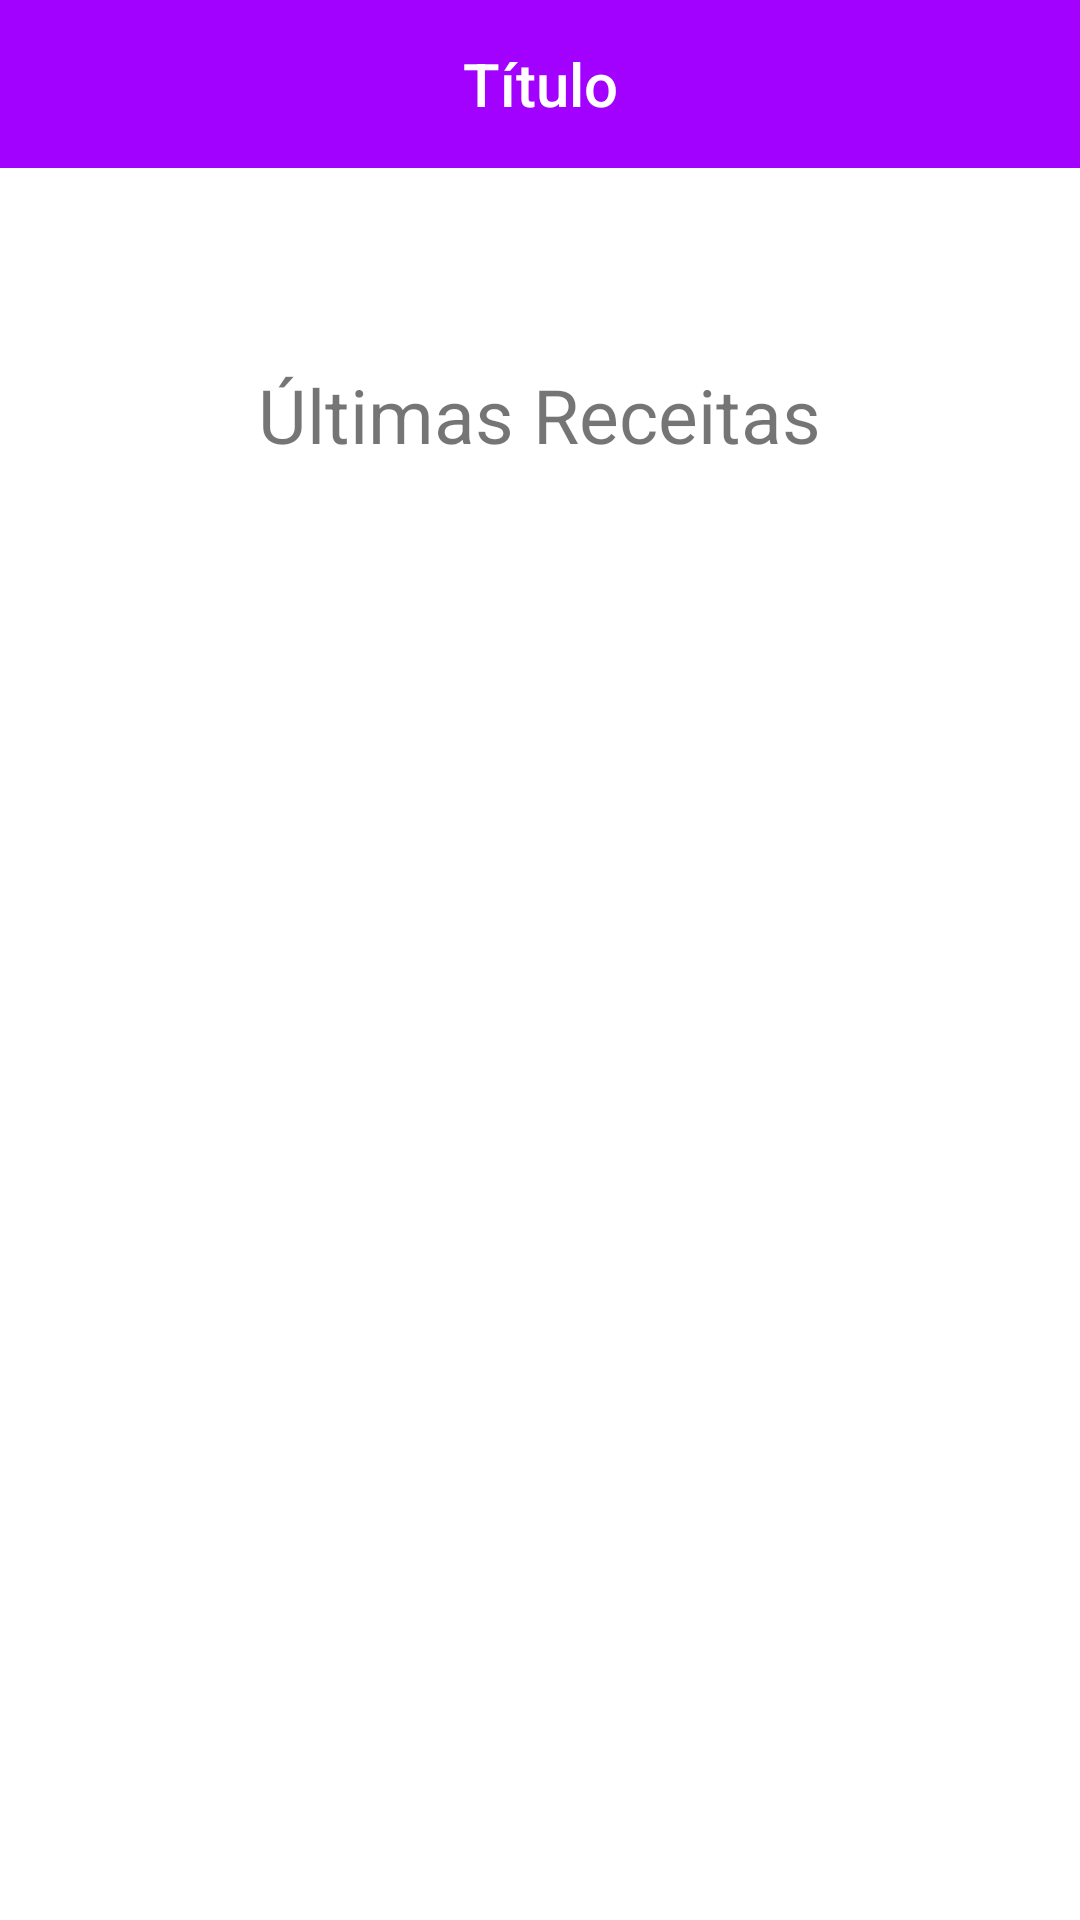

Here is an Android app screen rendered from its layout file. Give the layout XML and the strings, colors and styles it references.
<!-- AndroidManifest.xml: application theme Theme.Easycooking -->
<!-- res/layout/activity_main.xml -->
<?xml version="1.0" encoding="utf-8"?>
<androidx.drawerlayout.widget.DrawerLayout xmlns:android="http://schemas.android.com/apk/res/android"
    xmlns:app="http://schemas.android.com/apk/res-auto"
    xmlns:tools="http://schemas.android.com/tools"
    android:layout_width="match_parent"
    android:layout_height="match_parent"
    tools:context=".MainActivity"
    android:id="@+id/nav_drawer_layout"
    android:fitsSystemWindows="true">

    <LinearLayout
        android:layout_width="match_parent"
        android:layout_height="match_parent"
        android:orientation="vertical">
        <com.google.android.material.appbar.AppBarLayout
            android:layout_width="match_parent"
            android:layout_height="wrap_content">
            <include layout="@layout/menu_toolbar_layout"
                android:layout_width="match_parent"
                android:layout_height="?attr/actionBarSize"/>
        </com.google.android.material.appbar.AppBarLayout>


        <LinearLayout
            android:layout_width="match_parent"
            android:layout_height="wrap_content"
            android:orientation="vertical"
            android:layout_marginHorizontal="40dp"
            android:layout_marginVertical="10dp"

            android:paddingBottom="5dp">
            <TextView
                android:layout_width="wrap_content"
                android:layout_height="wrap_content"
                android:id="@+id/txt_activity_type"
                android:layout_gravity="center"

                android:textStyle="bold"
                android:textSize="30dp"/>
        </LinearLayout>

        <TextView
            android:layout_width="wrap_content"
            android:layout_height="wrap_content"
            android:layout_gravity="center"
            style="bold"
            android:text="@string/txt_ultimas_atividades"
            android:textSize="25dp"/>
        <ListView
            android:layout_width="match_parent"
            android:layout_height="wrap_content"
            android:id="@+id/list_last_activities"
            android:layout_marginHorizontal="40dp"
            android:layout_marginVertical="20dp"
            android:background="@drawable/border_circular"/>
    </LinearLayout>

    <include layout="@layout/menu_navigation_view" />

</androidx.drawerlayout.widget.DrawerLayout>
<!-- res/layout/menu_toolbar_layout.xml (included above) -->
<?xml version="1.0" encoding="utf-8"?>
<androidx.appcompat.widget.Toolbar xmlns:android="http://schemas.android.com/apk/res/android"
    android:layout_width="match_parent"
    android:layout_height="match_parent"
    android:background="@color/colorPrimary"
    android:id="@+id/toolbar">

    <TextView
        android:layout_width="wrap_content"
        android:layout_height="wrap_content"
        android:id="@+id/toolbar_title"
        android:layout_gravity="center"
        android:textColor="@color/white"
        android:text="Título"
        android:textAppearance=
            "@android:style/TextAppearance.DeviceDefault.Widget.ActionBar.Title"/>

</androidx.appcompat.widget.Toolbar>
<!-- res/layout/menu_navigation_view.xml (included above) -->
<?xml version="1.0" encoding="utf-8"?>
<com.google.android.material.navigation.NavigationView xmlns:android="http://schemas.android.com/apk/res/android"
    android:layout_width="wrap_content"
    android:layout_height="match_parent"
    xmlns:app="http://schemas.android.com/apk/res-auto"
    android:id="@+id/nav_view"
    android:layout_gravity="start"
    android:background="@color/white"
    app:headerLayout="@layout/menu_header_layout"
    app:menu="@menu/menu_drawer"
    android:fitsSystemWindows="false">

</com.google.android.material.navigation.NavigationView>
<!-- res/layout/menu_header_layout.xml (included above) -->
<?xml version="1.0" encoding="utf-8"?>
<LinearLayout xmlns:android="http://schemas.android.com/apk/res/android"
    android:orientation="horizontal"
    android:layout_width="match_parent"
    android:layout_height="wrap_content"
    android:background="@color/colorPrimary"
    android:padding="16dp"
    android:gravity="center_vertical">

    <ImageView
        android:layout_width="80dp"
        android:layout_height="80dp"
        android:id="@+id/header_profile_image"
        android:src="@drawable/ic_menu_account"/>
    <TextView
        android:layout_width="wrap_content"
        android:layout_height="wrap_content"
        android:id="@+id/header_profile_name"
        android:text="@string/txt_enter"
        android:textColor="@color/white"
        android:textAppearance="@android:style/TextAppearance.Large"
        android:layout_marginLeft="16dp" />

</LinearLayout>
<!-- resources referenced by this layout -->
<resources>
  <color name="colorPrimary">#a200ff</color>
  <color name="white">#FFFFFF</color>
  <!-- drawable border_circular (drawable) -->
  <?xml version="1.0" encoding="utf-8"?>
  <shape xmlns:android="http://schemas.android.com/apk/res/android"
      android:shape="rectangle">
      <corners
          android:radius="20dp" />
      <stroke
          android:width="2dp"
          android:color="@color/dark_gray" />
  </shape>
  <!-- drawable ic_menu_account (drawable-anydpi) -->
  <vector xmlns:android="http://schemas.android.com/apk/res/android"
      android:width="24dp"
      android:height="24dp"
      android:viewportWidth="24"
      android:viewportHeight="24"
      android:tint="#333333"
      android:alpha="0.6">
    <group android:scaleX="1.2"
        android:scaleY="1.2"
        android:translateX="-2.4"
        android:translateY="-2.4">
      <path
          android:fillColor="@android:color/white"
          android:pathData="M12,2C6.48,2 2,6.48 2,12s4.48,10 10,10s10,-4.48 10,-10S17.52,2 12,2zM12,6c1.93,0 3.5,1.57 3.5,3.5S13.93,13 12,13s-3.5,-1.57 -3.5,-3.5S10.07,6 12,6zM12,20c-2.03,0 -4.43,-0.82 -6.14,-2.88C7.55,15.8 9.68,15 12,15s4.45,0.8 6.14,2.12C16.43,19.18 14.03,20 12,20z"/>
    </group>
  </vector>
  <string name="txt_enter">Entrar</string>
  <string name="txt_ultimas_atividades">Últimas Receitas</string>
  <style name="Theme.Easycooking" parent="Theme.MaterialComponents.DayNight.NoActionBar">
          
          <item name="colorPrimary">@color/colorPrimary</item>
          <item name="colorPrimaryVariant">@color/black</item>
          <item name="colorSecondary">@color/colorSecondary</item>
          <item name="android:statusBarColor" tools:targetApi="l">?attr/colorPrimaryVariant</item>
          
      </style>
  <color name="dark_gray">#AAAAAA</color>
  <color name="black">#000000</color>
  <color name="colorSecondary">#a200ff</color>
</resources>
